Run: headless pygame with SDL's dummy video driver; simulated clock (each Clock.tick advances the game by its frame time, no real sleeping); random seed 0; keys injected as events and as key.get_pressed() state; no mouse input.
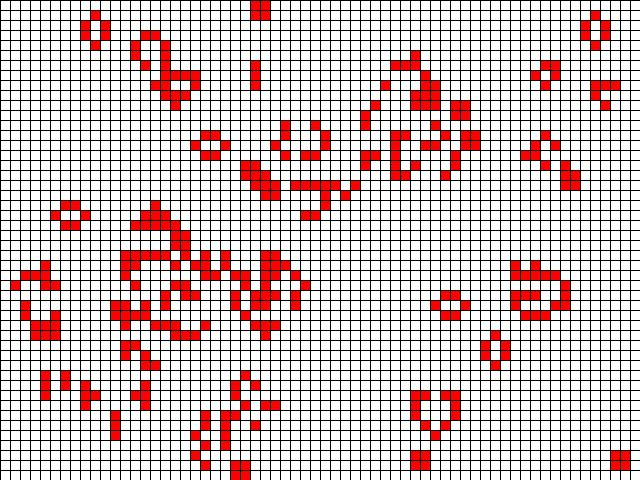
Frame 1 of 4 · flips 1–60 · no input
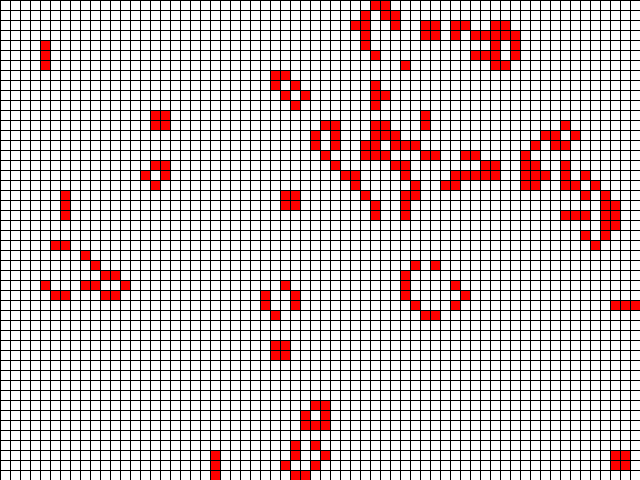
Frame 2 of 4 · flips 61–180 · tapped SPACE, RETURN · held RIGHT (→), D
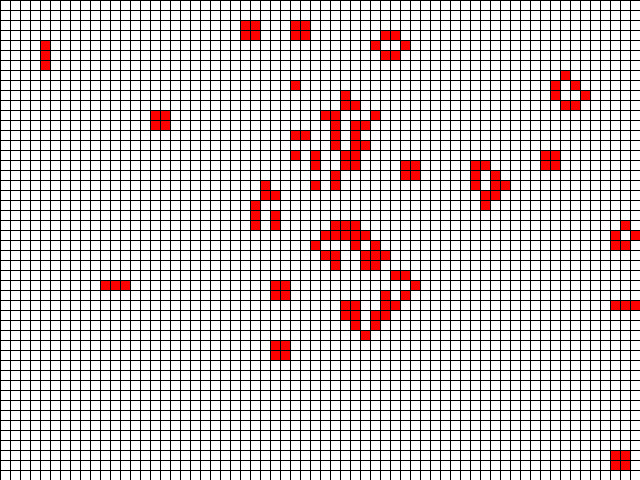
Frame 3 of 4 · flips 181–300 · held DOWN (↓), S
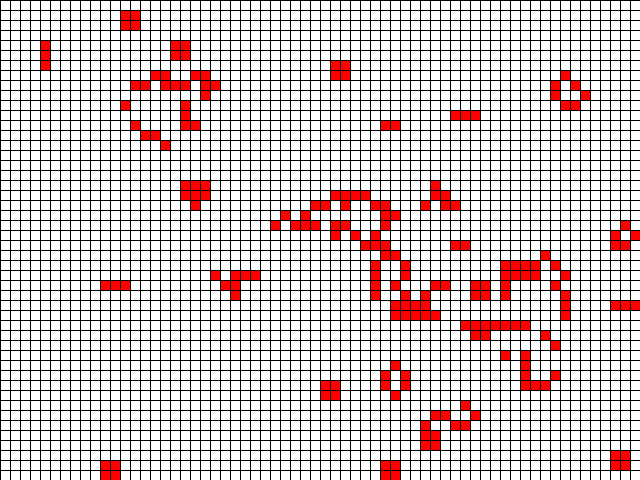
Frame 4 of 4 · flips 301–420 · held LEFT (←), A, UP (↑), W

The pygame program that drew these frames:

import pygame
import random

from pygame.locals import *
from typing import List, Tuple
from copy import deepcopy


Cell = Tuple[int, int]
Cells = List[int]
Grid = List[Cells]


class GameOfLife:

    def __init__(self, width: int=640, height: int=480, cell_size: int=10, speed: int=10) -> None:
        self.width = width
        self.height = height
        self.cell_size = cell_size

        # Устанавливаем размер окна
        self.screen_size = width, height
        # Создание нового окна
        self.screen = pygame.display.set_mode(self.screen_size)

        # Вычисляем количество ячеек по вертикали и горизонтали
        self.cell_width = self.width // self.cell_size
        self.cell_height = self.height // self.cell_size

        # Скорость протекания игры
        self.speed = speed


    def draw_lines(self) -> None:
        """ Отрисовать сетку """
        for x in range(0, self.width, self.cell_size):
            pygame.draw.line(self.screen, pygame.Color('black'),
                    (x, 0), (x, self.height))
        for y in range(0, self.height, self.cell_size):
            pygame.draw.line(self.screen, pygame.Color('black'),
                    (0, y), (self.width, y))


    def run(self) -> None:
        """ Запустить игру """
        pygame.init()
        clock = pygame.time.Clock()
        pygame.display.set_caption('Game of Life')
        self.screen.fill(pygame.Color('white'))

        # Создание списка клеток
        self.grid = self.create_grid()

        running = True
        while running:
            for event in pygame.event.get():
                if event.type == QUIT:
                    running = False
            self.draw_lines()

            # Отрисовка списка клеток
            # Выполнение одного шага игры (обновление состояния ячеек)
            self.draw_grid()
            self.grid = self.get_next_generation()

            pygame.display.flip()
            clock.tick(self.speed)
        pygame.quit()


    def create_grid(self, randomize: bool=True) -> Grid:
        """
        Создание списка клеток.

        Клетка считается живой, если ее значение равно 1, в противном случае клетка
        считается мертвой, то есть, ее значение равно 0.

        Parameters
        ----------
        randomize : bool
            Если значение истина, то создается матрица, где каждая клетка может
            быть равновероятно живой или мертвой, иначе все клетки создаются мертвыми.

        Returns
        ----------
        out : Grid
            Матрица клеток размером `cell_height` х `cell_width`.
        """
        grid = [[0 for i in range(self.cell_height)] for j in range(self.cell_width)]
        if randomize:
            for i in range(self.cell_width):
                for j in range(self.cell_height):
                    grid[i][j] = random.randint(0, 1)
        self.grid = grid
        return self.grid

    
    def draw_grid(self) -> None:
        """
        Отрисовка списка клеток с закрашиванием их в соответствующе цвета.
        """
        for i in range(self.cell_width):
            for j in range(self.cell_height):
                x = i * self.cell_size + 1
                y = j *self.cell_size + 1
                a = self.cell_size - 1
                b = self.cell_size - 1
                if self.grid[i][j] == 1:
                    pygame.draw.rect(self.screen, pygame.Color('red'), (x, y, a, b))
                elif self.grid[i][j] == 0:
                    pygame.draw.rect(self.screen, pygame.Color('white'), (x, y, a, b))
    

    def get_neighbours(self, cell: Cell) -> Cells:
        """
        Вернуть список соседних клеток для клетки `cell`.

        Соседними считаются клетки по горизонтали, вертикали и диагоналям,
        то есть, во всех направлениях.

        Parameters
        ----------
        cell : Cell
            Клетка, для которой необходимо получить список соседей. Клетка
            представлена кортежем, содержащим ее координаты на игровом поле.

        Returns
        ----------
        out : Cells
            Список соседних клеток.
        """
        i, j = cell

        neighbours = [self.grid[x][y] for x in range(i - 1, i + 2)
                for y in range(j - 1, j + 2) if (x, y) != cell and x >= 0
                and y >= 0 and x < len(self.grid) and y < len(self.grid[0])]

        return neighbours


    def get_next_generation(self) -> Grid:
        """
        Получить следующее поколение клеток.

        Returns
        ----------
        out : Grid
            Новое поколение клеток.
        """
        new_grid = deepcopy(self.grid)
        for i in range(len(self.grid)):
            for j in range(len(self.grid[i])):
                a = sum(self.get_neighbours((i, j)))
                if self.grid[i][j]:
                    if a in (2, 3):
                        new_grid[i][j] = 1
                    else:
                        new_grid[i][j] = 0
                else:
                    if a == 3:
                        new_grid[i][j] = 1
        self.grid = new_grid
        return self.grid


if __name__ == '__main__':
    game = GameOfLife()
    game.run()
